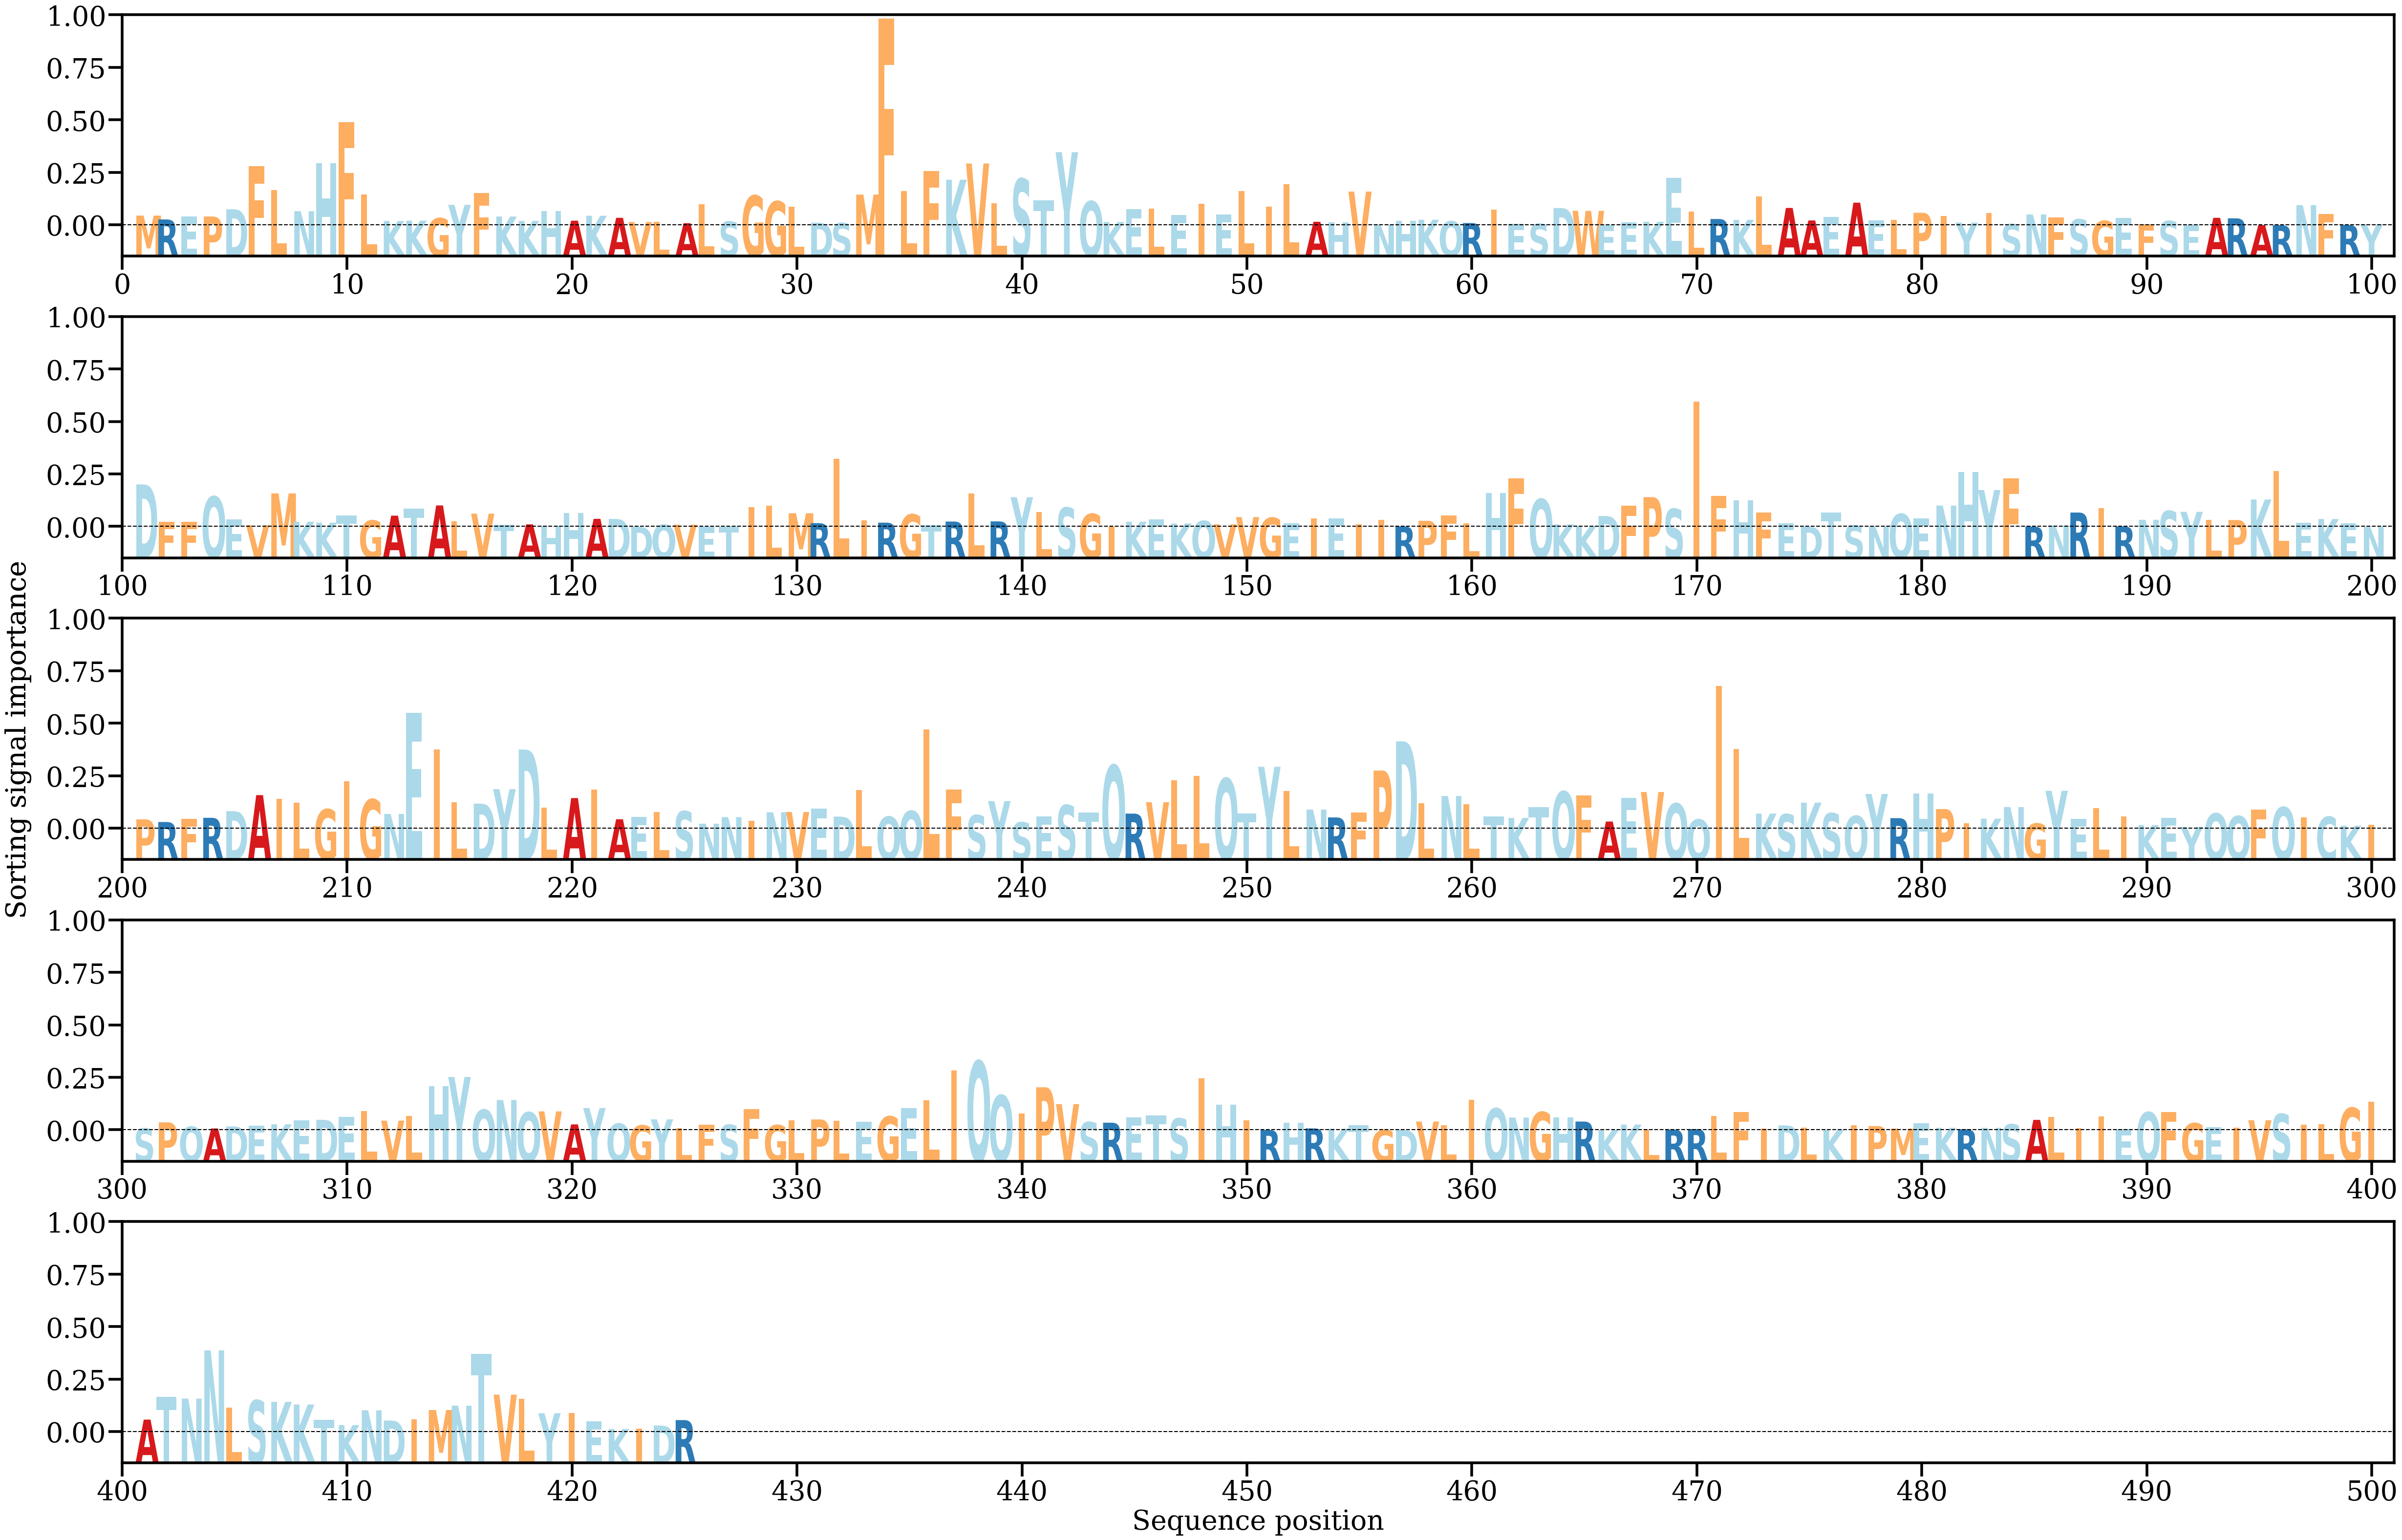

Data behind this chart, as committed beside it:
AA, Alpha
M, [0.00125567]
R, [0.00076877]
E, [0.00112208]
P, [0.00113897]
D, [0.00206873]
F, [0.00755329]
L, [0.00448597]
N, [0.00182065]
H, [0.00792842]
F, [0.01314749]
L, [0.00394454]
K, [0.0005732]
K, [0.00061699]
G, [0.00092693]
Y, [0.00262226]
F, [0.00410247]
K, [0.00114207]
K, [0.00057921]
H, [0.00182227]
A, [0.00061364]
K, [0.00123699]
A, [0.00097308]
V, [0.00044059]
L, [0.00048777]
A, [0.00029688]
L, [0.00267675]
S, [0.00050057]
G, [0.0037934]
G, [0.00306173]
L, [0.00239003]
D, [0.00036034]
S, [0.00031644]
M, [0.00392748]
F, [0.02626601]
L, [0.0043701]
F, [0.00694337]
K, [0.00581527]
V, [0.00787152]
L, [0.00282441]
S, [0.00593459]
T, [0.00319402]
Y, [0.00931247]
Q, [0.00307557]
K, [0.00044404]
E, [0.00206184]
L, [0.0021399]
E, [0.00131141]
I, [0.00274024]
E, [0.00141293]
L, [0.00438519]
I, [0.00241611]
L, [0.00527576]
A, [0.00047105]
H, [0.00043323]
V, [0.00430541]
N, [0.00012355]
H, [0.00061532]
K, [0.00073337]
Q, [0.0005334]
R, [0.00031662]
... 365 more rows
